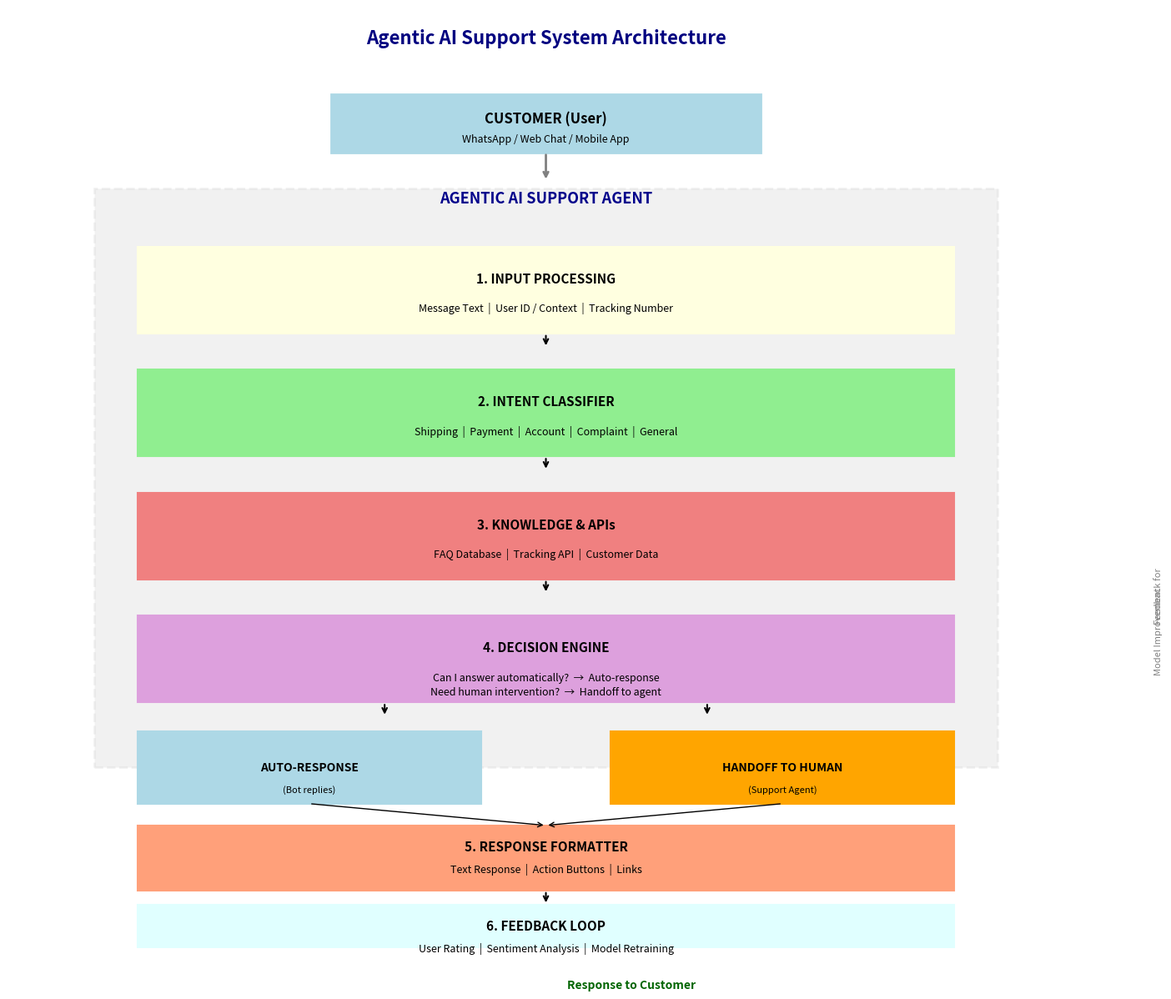

The matplotlib source for this figure:
import matplotlib.pyplot as plt

fig, ax = plt.subplots(figsize=(14, 12))
ax.set_xlim(0, 10)
ax.set_ylim(0, 13)
ax.axis('off')

# Title
ax.text(5, 12.5, 'Agentic AI Support System Architecture', ha='center', fontsize=16, fontweight='bold', color='navy')

# Level 1: Customer (Top)

ax.add_patch(plt.Rectangle((3, 11), 4, 0.8, color='lightblue', edgecolor='black', linewidth=2))
ax.text(5, 11.4, 'CUSTOMER (User)', ha='center', fontsize=12, fontweight='bold')
ax.text(5, 11.15, 'WhatsApp / Web Chat / Mobile App', ha='center', fontsize=9, style='italic')

# Arrow from Customer to Agent
ax.annotate('', xy=(5, 10.6), xytext=(5, 11), arrowprops=dict(arrowstyle='->', lw=2, color='gray'))

# Main Agent Box

ax.add_patch(plt.Rectangle((0.8, 2.5), 8.4, 8, color='lightgray', alpha=0.3, edgecolor='black', linewidth=2, linestyle='--'))
ax.text(5, 10.3, 'AGENTIC AI SUPPORT AGENT', ha='center', fontsize=13, fontweight='bold', color='darkblue')

# Box 1: Input Processing

ax.add_patch(plt.Rectangle((1.2, 8.5), 7.6, 1.2, color='lightyellow', edgecolor='black', linewidth=1.5))
ax.text(5, 9.2, '1. INPUT PROCESSING', ha='center', fontsize=11, fontweight='bold')
ax.text(5, 8.8, 'Message Text  |  User ID / Context  |  Tracking Number', ha='center', fontsize=9)

# Arrow 1→2
ax.annotate('', xy=(5, 8.3), xytext=(5, 8.5), arrowprops=dict(arrowstyle='->', lw=1.5))

# Box 2: Intent Classifier
ax.add_patch(plt.Rectangle((1.2, 6.8), 7.6, 1.2, color='lightgreen', edgecolor='black', linewidth=1.5))
ax.text(5, 7.5, '2. INTENT CLASSIFIER', ha='center', fontsize=11, fontweight='bold')
ax.text(5, 7.1, 'Shipping  |  Payment  |  Account  |  Complaint  |  General', ha='center', fontsize=9)

# Arrow 2→3
ax.annotate('', xy=(5, 6.6), xytext=(5, 6.8), arrowprops=dict(arrowstyle='->', lw=1.5))

# Box 3: Knowledge & APIs
ax.add_patch(plt.Rectangle((1.2, 5.1), 7.6, 1.2, color='lightcoral', edgecolor='black', linewidth=1.5))
ax.text(5, 5.8, '3. KNOWLEDGE & APIs', ha='center', fontsize=11, fontweight='bold')
ax.text(5, 5.4, 'FAQ Database  |  Tracking API  |  Customer Data', ha='center', fontsize=9)

# Arrow 3→4
ax.annotate('', xy=(5, 4.9), xytext=(5, 5.1), arrowprops=dict(arrowstyle='->', lw=1.5))

# Box 4: Decision Engine
ax.add_patch(plt.Rectangle((1.2, 3.4), 7.6, 1.2, color='plum', edgecolor='black', linewidth=1.5))
ax.text(5, 4.1, '4. DECISION ENGINE', ha='center', fontsize=11, fontweight='bold')
ax.text(5, 3.7, 'Can I answer automatically?  →  Auto-response', ha='center', fontsize=9)
ax.text(5, 3.5, 'Need human intervention?  →  Handoff to agent', ha='center', fontsize=9)

# Arrow 4→5 (split into two paths)
ax.annotate('', xy=(3.5, 3.2), xytext=(3.5, 3.4), arrowprops=dict(arrowstyle='->', lw=1.5))
ax.annotate('', xy=(6.5, 3.2), xytext=(6.5, 3.4), arrowprops=dict(arrowstyle='->', lw=1.5))

# Box 5a: Auto-Response (Left)
ax.add_patch(plt.Rectangle((1.2, 2), 3.2, 1.0, color='lightblue', edgecolor='black', linewidth=1.5))
ax.text(2.8, 2.45, 'AUTO-RESPONSE', ha='center', fontsize=10, fontweight='bold')
ax.text(2.8, 2.15, '(Bot replies)', ha='center', fontsize=8, style='italic')

# Box 5b: Handoff to Human (Right)
ax.add_patch(plt.Rectangle((5.6, 2), 3.2, 1.0, color='orange', edgecolor='black', linewidth=1.5))
ax.text(7.2, 2.45, 'HANDOFF TO HUMAN', ha='center', fontsize=10, fontweight='bold')
ax.text(7.2, 2.15, '(Support Agent)', ha='center', fontsize=8, style='italic')

# Arrows from both to Response Formatter
ax.annotate('', xy=(5, 1.7), xytext=(2.8, 2), arrowprops=dict(arrowstyle='->', lw=1))
ax.annotate('', xy=(5, 1.7), xytext=(7.2, 2), arrowprops=dict(arrowstyle='->', lw=1))

# Box 6: Response Formatter
ax.add_patch(plt.Rectangle((1.2, 0.8), 7.6, 0.9, color='lightsalmon', edgecolor='black', linewidth=1.5))
ax.text(5, 1.35, '5. RESPONSE FORMATTER', ha='center', fontsize=11, fontweight='bold')
ax.text(5, 1.05, 'Text Response  |  Action Buttons  |  Links', ha='center', fontsize=9)

# Arrow to Feedback Loop
ax.annotate('', xy=(5, 0.6), xytext=(5, 0.8), arrowprops=dict(arrowstyle='->', lw=1.5))

# Box 7: Feedback Loop
ax.add_patch(plt.Rectangle((1.2, -0.3), 7.6, 0.9, color='lightcyan', edgecolor='black', linewidth=1.5))
ax.text(5, 0.25, '6. FEEDBACK LOOP', ha='center', fontsize=11, fontweight='bold')
ax.text(5, -0.05, 'User Rating  |  Sentiment Analysis  |  Model Retraining', ha='center', fontsize=9)

# Final Arrow to Customer (Response)

ax.annotate('', xy=(5, -0.7), xytext=(5, -0.3), arrowprops=dict(arrowstyle='->', lw=2, color='darkgreen'))
ax.text(5.2, -0.55, 'Response to Customer', ha='left', fontsize=10, fontweight='bold', color='darkgreen')


# Feedback loop arrow (curved back to top)

ax.annotate('', xy=(10.5, 9), xytext=(10.5, 0), arrowprops=dict(arrowstyle='->', lw=1.5, linestyle='dashed', color='gray'))
ax.text(10.7, 4.5, 'Feedback for', rotation=90, ha='center', fontsize=8, color='gray')
ax.text(10.7, 3.8, 'Model Improvement', rotation=90, ha='center', fontsize=8, color='gray')

plt.tight_layout()
plt.savefig('agentic_ai_architecture.png', dpi=200, bbox_inches='tight')
plt.show()
print(" Image saved as agentic_ai_architecture.png")
